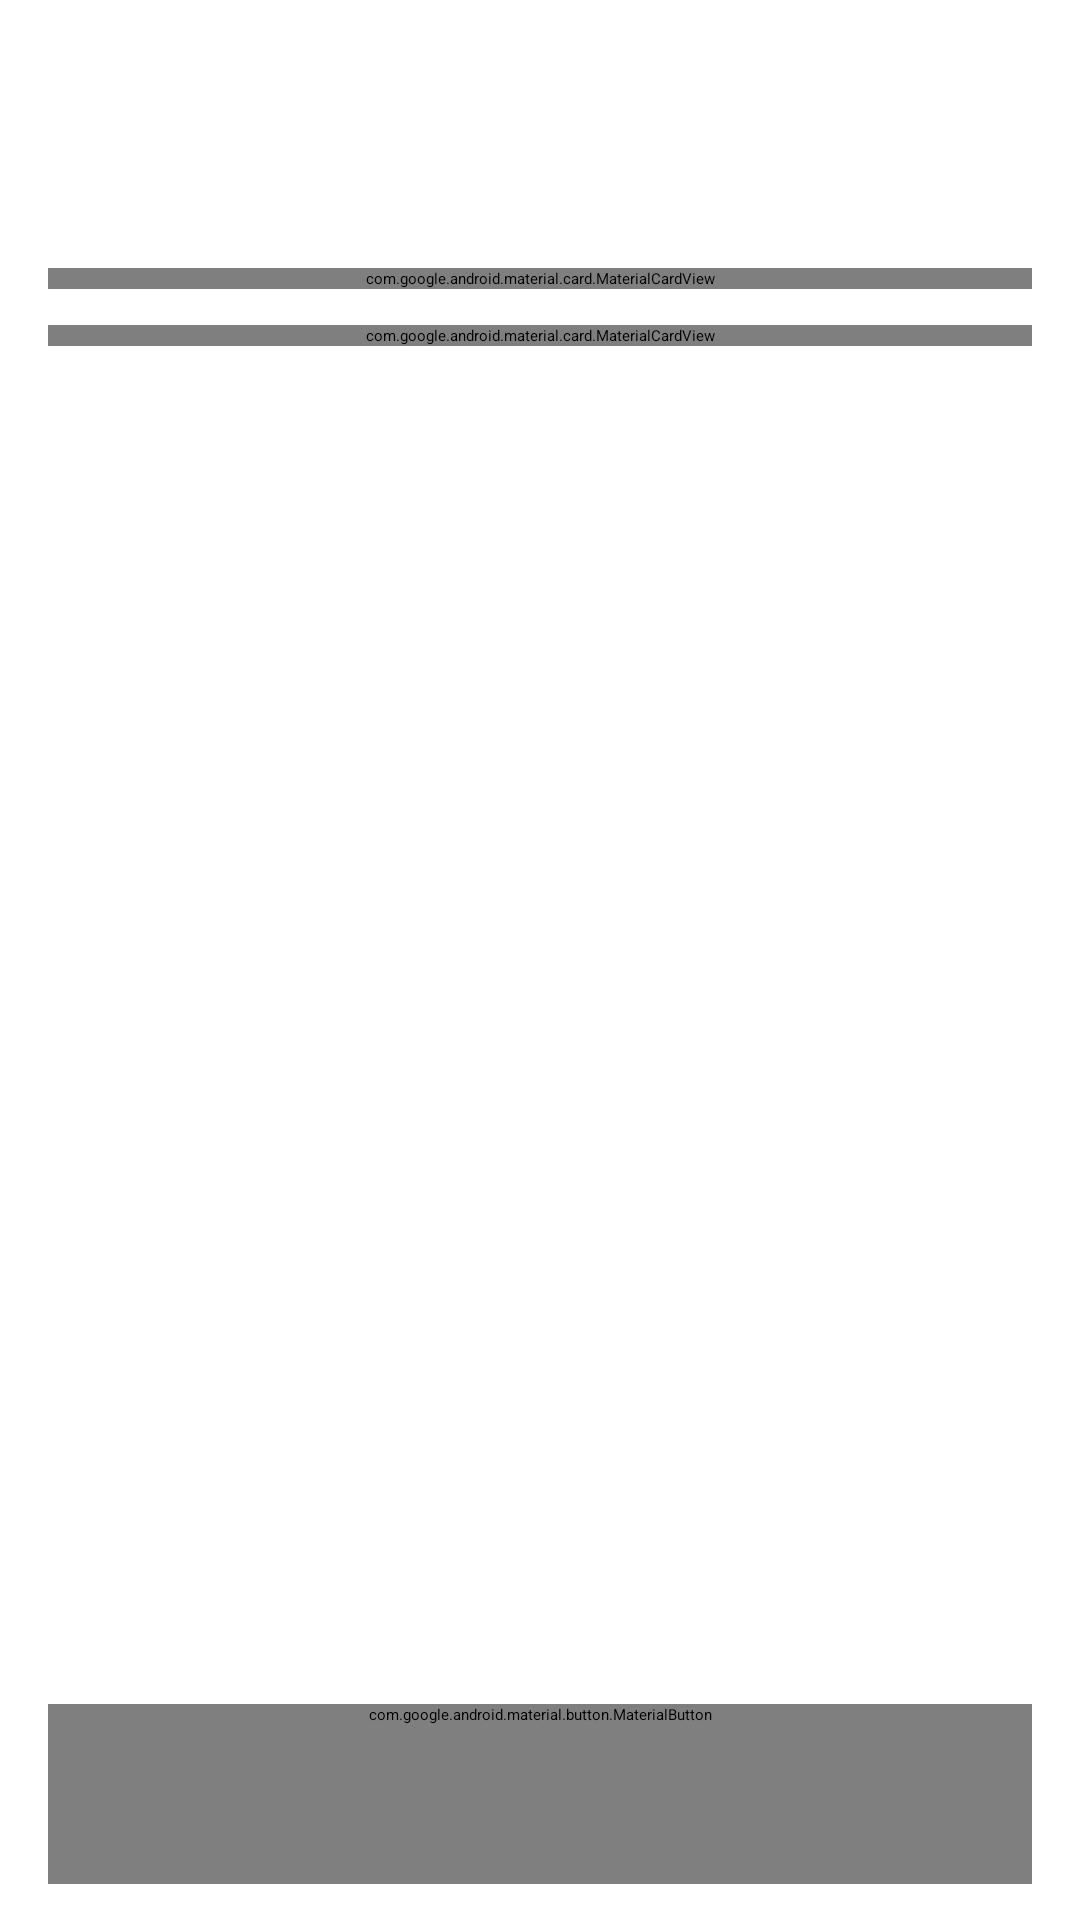

Write the Android layout XML for this screen, with the resource values it uses.
<!-- AndroidManifest.xml: application theme Theme.SplitBill -->
<!-- res/layout/activity_receipt_form.xml -->
<?xml version="1.0" encoding="utf-8"?>
<LinearLayout xmlns:android="http://schemas.android.com/apk/res/android"
    xmlns:app="http://schemas.android.com/apk/res-auto"
    xmlns:tools="http://schemas.android.com/tools"
    android:id="@+id/main"
    android:layout_width="match_parent"
    android:layout_height="match_parent"
    android:orientation="vertical"
    tools:context=".controller.ReceiptFormActivity">

    <ScrollView
        android:layout_width="match_parent"
        android:layout_height="0dp"
        android:layout_weight="1">

        <LinearLayout
            android:layout_width="match_parent"
            android:layout_height="wrap_content"
            android:orientation="vertical"
            android:paddingStart="16dp"
            android:paddingEnd="16dp"
            android:paddingBottom="12dp">

            <LinearLayout
                style="@style/Widget.SplitBill.ScreenHeader"
                android:paddingStart="0dp"
                android:paddingEnd="0dp">

                <ImageButton
                    android:id="@+id/btnBack"
                    style="@style/Widget.SplitBill.HeaderButton"
                    android:contentDescription="@string/cdBack"
                    android:src="@drawable/ic_arrow_back" />

                <LinearLayout style="@style/Widget.SplitBill.ScreenHeaderTexts">

                    <TextView
                        android:id="@+id/tvFormTitle"
                        style="@style/Widget.SplitBill.ScreenHeaderTitle"
                        android:text="@string/tvTitleNewReceipt" />

                    <TextView
                        style="@style/Widget.SplitBill.ScreenHeaderSubtitle"
                        android:text="@string/tvReceiptFormSubtitle" />
                </LinearLayout>
            </LinearLayout>

            
            <com.google.android.material.card.MaterialCardView
                android:layout_width="match_parent"
                android:layout_height="wrap_content"
                android:layout_marginTop="8dp">

                <LinearLayout
                    android:layout_width="match_parent"
                    android:layout_height="wrap_content"
                    android:orientation="vertical"
                    android:padding="16dp">

                    <FrameLayout
                        android:layout_width="match_parent"
                        android:layout_height="220dp">

                        <com.google.android.material.imageview.ShapeableImageView
                            android:id="@+id/ivPhoto"
                            android:layout_width="match_parent"
                            android:layout_height="match_parent"
                            android:background="@color/colorIconCircle"
                            android:contentDescription="@string/cdReceiptPhoto"
                            android:padding="72dp"
                            android:scaleType="fitCenter"
                            android:src="@drawable/ic_camera"
                            app:shapeAppearanceOverlay="@style/ShapeAppearance.SplitBill.Rounded"
                            app:tint="@color/colorPrimary" />

                        <TextView
                            android:id="@+id/tvPhotoHint"
                            android:layout_width="wrap_content"
                            android:layout_height="wrap_content"
                            android:layout_gravity="bottom|center_horizontal"
                            android:layout_marginBottom="20dp"
                            android:text="@string/tvPhotoHint"
                            android:textColor="@color/colorPrimary" />
                    </FrameLayout>

                    <Button
                        android:id="@+id/btnTakePhoto"
                        style="@style/Widget.SplitBill.Button.Tonal"
                        android:layout_width="match_parent"
                        android:layout_height="wrap_content"
                        android:layout_marginTop="12dp"
                        android:text="@string/btnTakePhoto"
                        app:icon="@drawable/ic_camera" />
                </LinearLayout>
            </com.google.android.material.card.MaterialCardView>

            <com.google.android.material.card.MaterialCardView
                android:layout_width="match_parent"
                android:layout_height="wrap_content"
                android:layout_marginTop="12dp">

                <LinearLayout
                    android:layout_width="match_parent"
                    android:layout_height="wrap_content"
                    android:orientation="vertical"
                    android:padding="16dp">

                    <com.google.android.material.textfield.TextInputLayout
                        android:layout_width="match_parent"
                        android:layout_height="wrap_content"
                        android:hint="@string/etReceiptDescription"
                        app:startIconDrawable="@drawable/ic_description">

                        <com.google.android.material.textfield.TextInputEditText
                            android:id="@+id/etDescription"
                            android:layout_width="match_parent"
                            android:layout_height="wrap_content"
                            android:inputType="textCapSentences"
                            android:maxLength="120" />
                    </com.google.android.material.textfield.TextInputLayout>

                    <com.google.android.material.textfield.TextInputLayout
                        android:layout_width="match_parent"
                        android:layout_height="wrap_content"
                        android:layout_marginTop="8dp"
                        android:hint="@string/etReceiptAmount"
                        app:startIconDrawable="@drawable/ic_wallet">

                        <com.google.android.material.textfield.TextInputEditText
                            android:id="@+id/etAmount"
                            android:layout_width="match_parent"
                            android:layout_height="wrap_content"
                            android:inputType="number"
                            android:maxLength="12" />
                    </com.google.android.material.textfield.TextInputLayout>
                </LinearLayout>
            </com.google.android.material.card.MaterialCardView>

            <Button
                android:id="@+id/btnDeleteReceipt"
                style="@style/Widget.SplitBill.Button.Text"
                android:layout_width="match_parent"
                android:layout_height="wrap_content"
                android:layout_marginTop="12dp"
                android:text="@string/btnDeleteReceipt"
                android:textColor="@color/colorDebtor"
                android:visibility="gone"
                app:icon="@drawable/ic_delete"
                app:iconTint="@color/colorDebtor" />
        </LinearLayout>
    </ScrollView>

    <com.google.android.material.button.MaterialButton
        android:id="@+id/btnSaveReceipt"
        style="@style/Widget.SplitBill.Button.Big"
        android:layout_width="match_parent"
        android:layout_height="wrap_content"
        android:layout_marginStart="16dp"
        android:layout_marginEnd="16dp"
        android:layout_marginBottom="12dp"
        android:text="@string/btnSaveReceipt"
        app:icon="@drawable/ic_save" />
</LinearLayout>
<!-- resources referenced by this layout -->
<resources>
  <string name="btnDeleteReceipt">Eliminar recibo</string>
  <string name="btnSaveReceipt">Guardar recibo</string>
  <string name="btnTakePhoto">Tomar foto</string>
  <string name="cdBack">Volver</string>
  <string name="cdReceiptPhoto">Foto del recibo</string>
  <string name="etReceiptAmount">Valor en pesos</string>
  <string name="etReceiptDescription">Descripción (ej. Mercado)</string>
  <string name="tvPhotoHint">Sin foto</string>
  <string name="tvReceiptFormSubtitle">Se guarda solo en este celular</string>
  <string name="tvTitleNewReceipt">Nuevo recibo</string>
  <style name="ShapeAppearance.SplitBill.Rounded" parent="">
          <item name="cornerFamily">rounded</item>
          <item name="cornerSize">16dp</item>
      </style>
  <style name="Widget.SplitBill.Button.Big">
          <item name="cornerRadius">20dp</item>
          <item name="android:minHeight">60dp</item>
          <item name="android:textSize">17sp</item>
          <item name="iconSize">24dp</item>
          <item name="iconPadding">12dp</item>
          <item name="iconGravity">textStart</item>
      </style>
  <style name="Widget.SplitBill.Button.Text" parent="Widget.Material3.Button.TextButton">
          <item name="android:fontFamily">sans-serif-medium</item>
          <item name="android:letterSpacing">0</item>
          <item name="iconPadding">6dp</item>
      </style>
  <style name="Widget.SplitBill.Button.Tonal" parent="Widget.Material3.Button.TonalButton">
          <item name="cornerRadius">16dp</item>
          <item name="android:minHeight">56dp</item>
          <item name="android:textSize">15sp</item>
          <item name="android:fontFamily">sans-serif-medium</item>
          <item name="android:letterSpacing">0</item>
          <item name="iconPadding">8dp</item>
      </style>
  <style name="Widget.SplitBill.ScreenHeaderSubtitle" parent="">
          <item name="android:layout_width">match_parent</item>
          <item name="android:layout_height">wrap_content</item>
          <item name="android:layout_marginTop">2dp</item>
          <item name="android:ellipsize">end</item>
          <item name="android:maxLines">1</item>
          <item name="android:textAppearance">@style/TextAppearance.SplitBill.HeaderSubtitle</item>
      </style>
  <style name="Widget.SplitBill.ScreenHeaderTexts" parent="">
          <item name="android:layout_width">0dp</item>
          <item name="android:layout_height">wrap_content</item>
          <item name="android:layout_weight">1</item>
          <item name="android:layout_marginStart">16dp</item>
          <item name="android:layout_marginEnd">8dp</item>
          <item name="android:orientation">vertical</item>
      </style>
  <style name="Widget.SplitBill.ScreenHeaderTitle" parent="">
          <item name="android:layout_width">wrap_content</item>
          <item name="android:layout_height">wrap_content</item>
          <item name="android:ellipsize">end</item>
          <item name="android:maxLines">1</item>
          <item name="android:textAppearance">@style/TextAppearance.SplitBill.HeaderTitle</item>
      </style>
  <style name="TextAppearance.SplitBill.HeaderSubtitle" parent="TextAppearance.Material3.BodyMedium">
          <item name="android:textSize">15sp</item>
          <item name="android:textColor">@color/colorTextSecondary</item>
      </style>
  <style name="TextAppearance.SplitBill.HeaderTitle" parent="TextAppearance.Material3.HeadlineSmall">
          <item name="android:textSize">26sp</item>
          <item name="android:textStyle">bold</item>
          <item name="android:textColor">@color/colorTextPrimary</item>
      </style>
  <!-- not gathered from this repository: default colours our renderer supplied (Android Studio template values) -->
  <color name="colorPrimary">#FF6200EE</color>
</resources>
